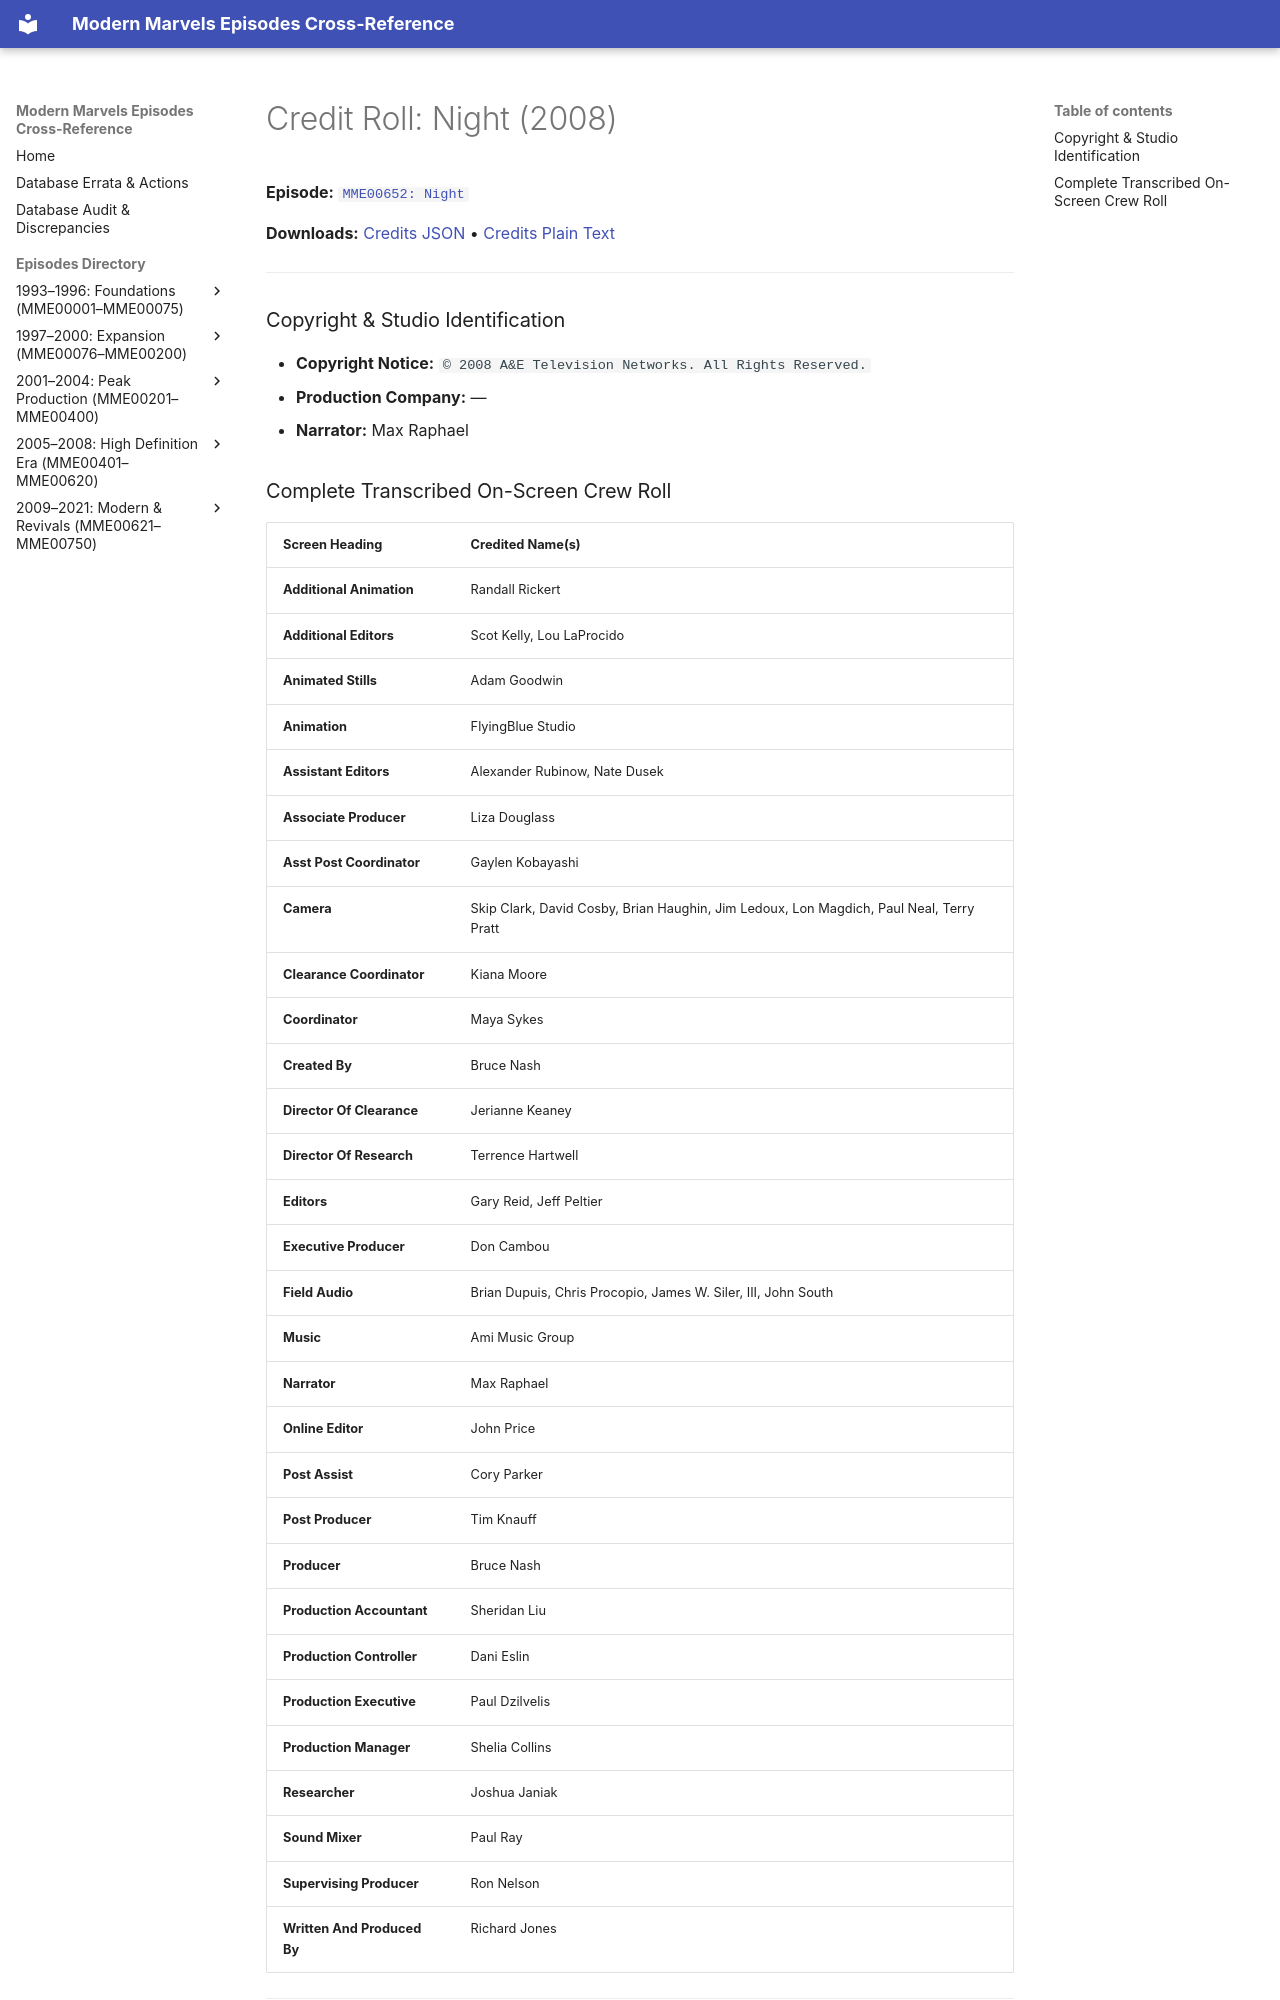

repository: ModernMarvelsFan/ModernMarvels · page: credits/MME00652-credits/index.html · generator: mkdocs

# Credit Roll: Night (2008)
**Episode:** [`MME00652: Night`](../episodes/MME00652.md)

**Downloads:** [Credits JSON](json/MME00652-credits.json) • [Credits Plain Text](txt/MME00652-credits.txt)

---

### Copyright & Studio Identification
* **Copyright Notice:** `© 2008 A&E Television Networks. All Rights Reserved.`
* **Production Company:** —
* **Narrator:** Max Raphael
